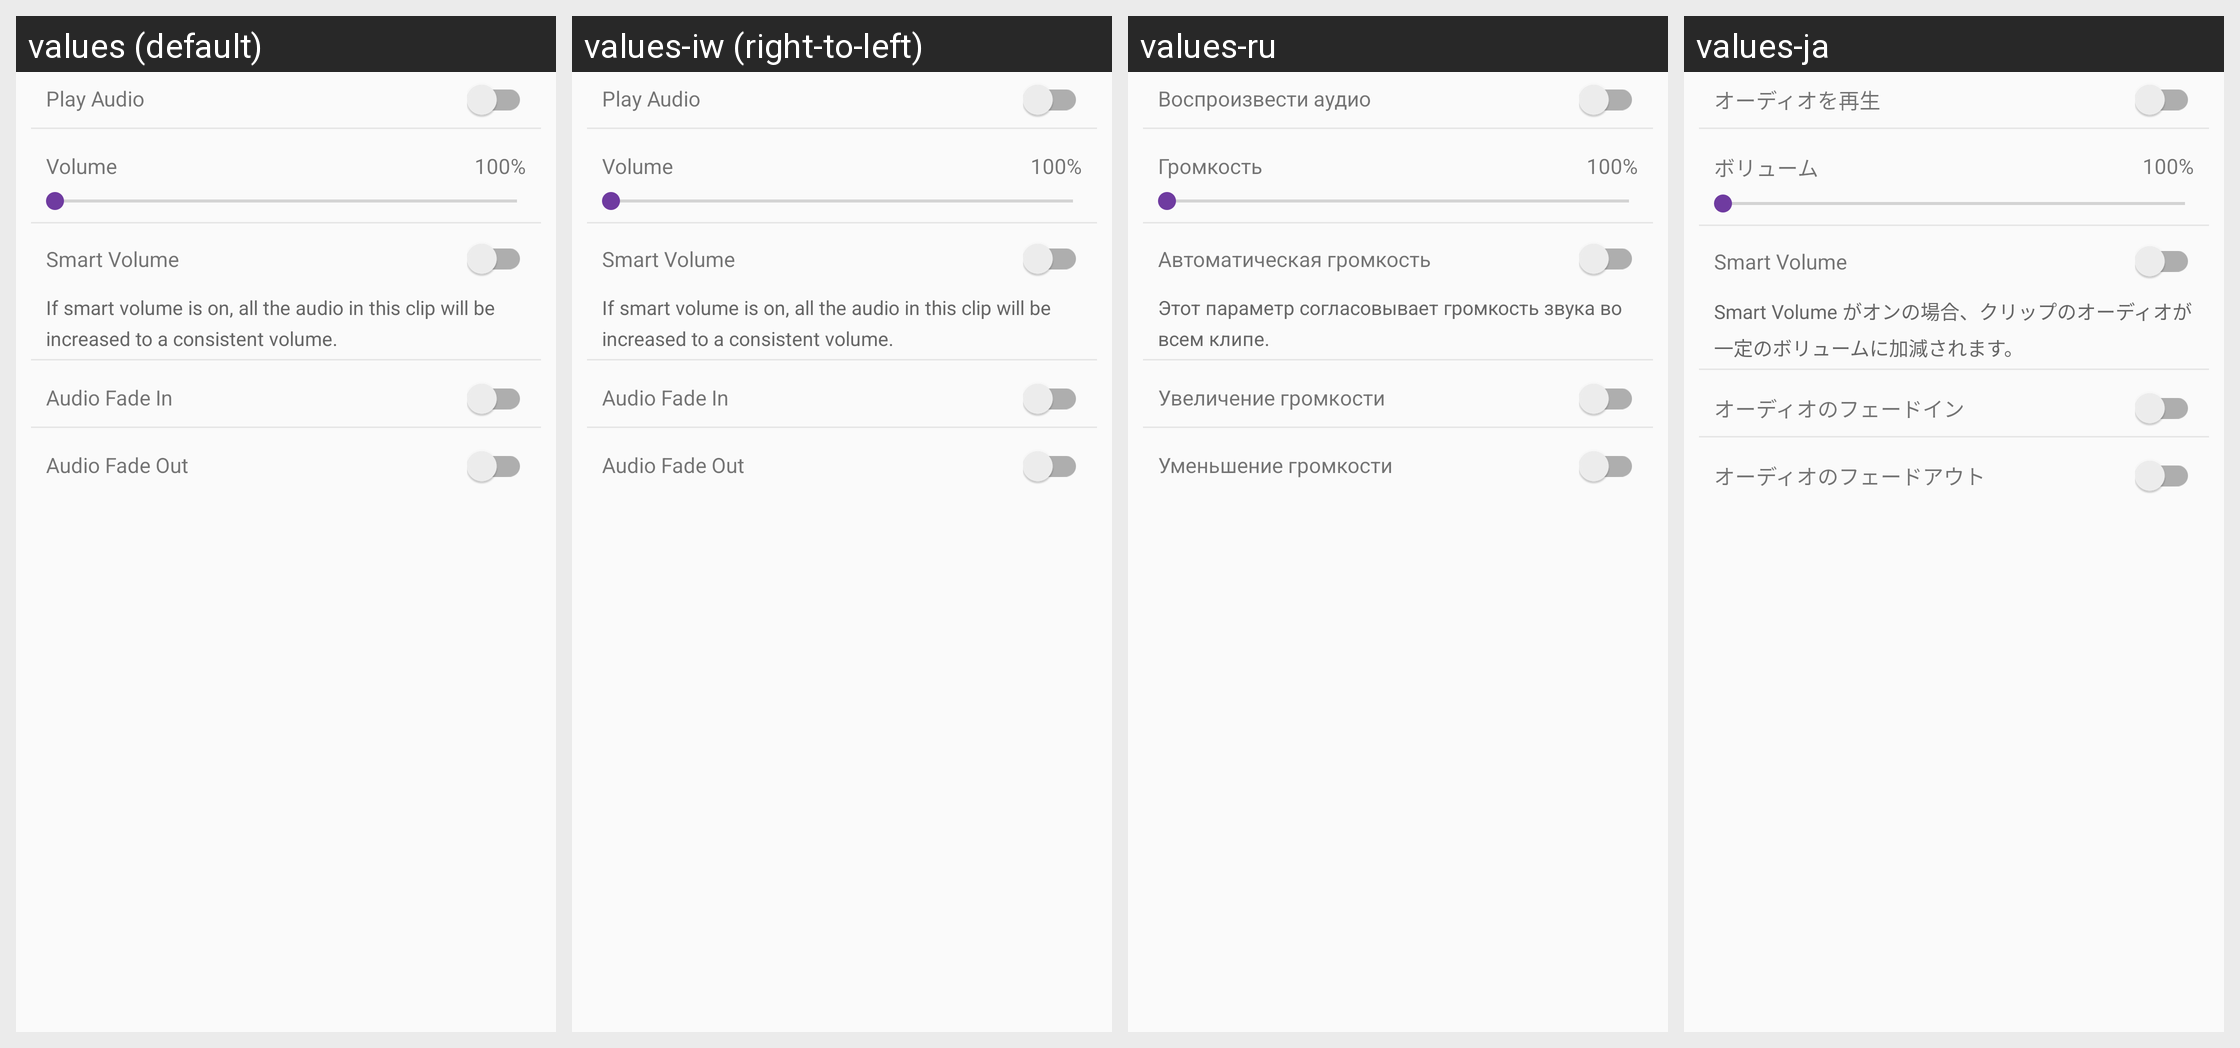

Translations of the strings shown on this Android screen, per locale in the grid:
Android screen res/layout/view_clip_options_audio.xml rendered under 4 locales, left to right: values (default), values-iw (right-to-left), values-ru, values-ja. Device: Nexus 5 (rendered at 1080×1920; each locale shown at half size, 540×960, under a caption strip naming it); theme AppTheme.
Other locales in the repository, not shown: values-af, values-bn, values-ca, values-cs, values-da, values-da-rDK, values-de, values-en-rGB, values-en-rIN, values-es, values-fi, values-fr, values-fr-rCA, values-gu, values-hi, values-hr, values-hu, values-in, values-it, values-kn, values-ko, values-ko-rKR, values-lt, values-lv, values-ml, values-mr, values-ms, values-nb, values-nb-rNO, values-nl, values-pa, values-pl, values-pt, values-pt-rBR, values-ro, values-sk, values-sr, values-sv, values-sv-rSE, values-sw, values-te, values-tr, values-uk, values-zh-rCN, values-zh-rHK, values-zh-rTW.
Strings drawn on this screen, with the default value and each locale's value (text and hints the layout hard-codes, and strings that could not be matched under every locale, appear in the picture but are not listed):

play_audio_title
  values: Play Audio
  values-iw: Play Audio  [not translated; the default value is used]
  values-ru: Воспроизвести аудио
  values-ja: オーディオを再生

volume_title
  values: Volume
  values-iw: Volume  [not translated; the default value is used]
  values-ru: Громкость
  values-ja: ボリューム

smart_volume_title
  values: Smart Volume
  values-iw: Smart Volume  [not translated; the default value is used]
  values-ru: Автоматическая громкость
  values-ja: Smart Volume

smart_volume_description
  values: If smart volume is on, all the audio in this clip will be increased to a consistent volume.
  values-iw: If smart volume is on, all the audio in this clip will be increased to a consistent volume.  [not translated; the default value is used]
  values-ru: Этот параметр согласовывает громкость звука во всем клипе.
  values-ja: Smart Volume がオンの場合、クリップのオーディオが一定のボリュームに加減されます。

audio_fade_in
  values: Audio Fade In
  values-iw: Audio Fade In  [not translated; the default value is used]
  values-ru: Увеличение громкости
  values-ja: オーディオのフェードイン

audio_fade_out
  values: Audio Fade Out
  values-iw: Audio Fade Out  [not translated; the default value is used]
  values-ru: Уменьшение громкости
  values-ja: オーディオのフェードアウト
